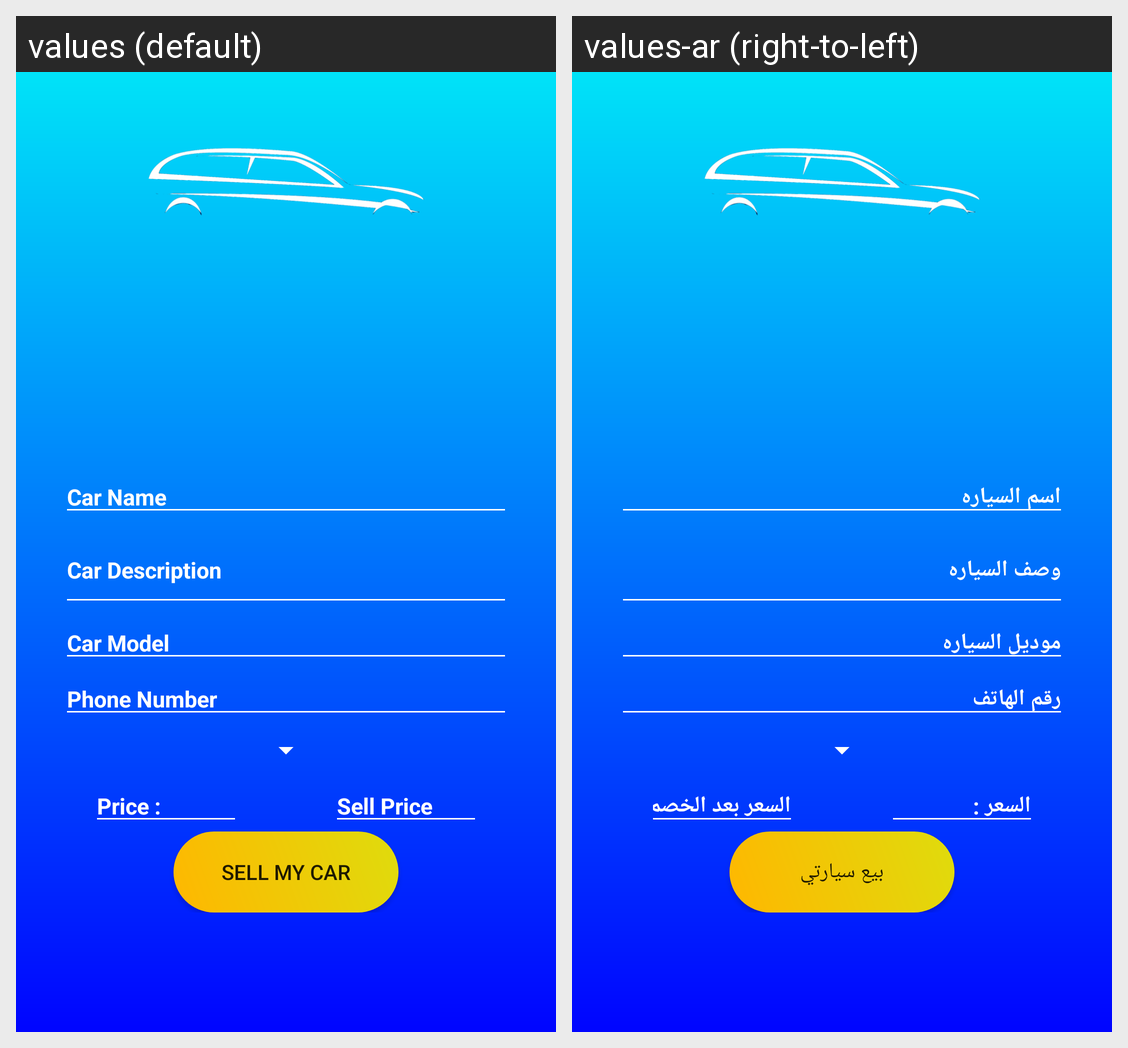

Translations of the strings shown on this Android screen, per locale in the grid:
Android screen res/layout/fragment_sell_my_car.xml rendered under 2 locales, left to right: values (default), values-ar (right-to-left). Device: Nexus 5 (rendered at 1080×1920; each locale shown at half size, 540×960, under a caption strip naming it); theme AppTheme.
Strings drawn on this screen, with the default value and each locale's value (text and hints the layout hard-codes, and strings that could not be matched under every locale, appear in the picture but are not listed):

car_name
  values: Car Name
  values-ar: اسم السياره

car_description
  values: Car Description
  values-ar: وصف السياره

car_model
  values: Car Model
  values-ar: موديل السياره

phone_number
  values: Phone Number
  values-ar: رقم الهاتف

price
  values: Price :
  values-ar: السعر :

sell_price
  values: Sell Price
  values-ar: السعر بعد الخصم

sell_my_car
  values: Sell My Car
  values-ar: بيع سيارتي
